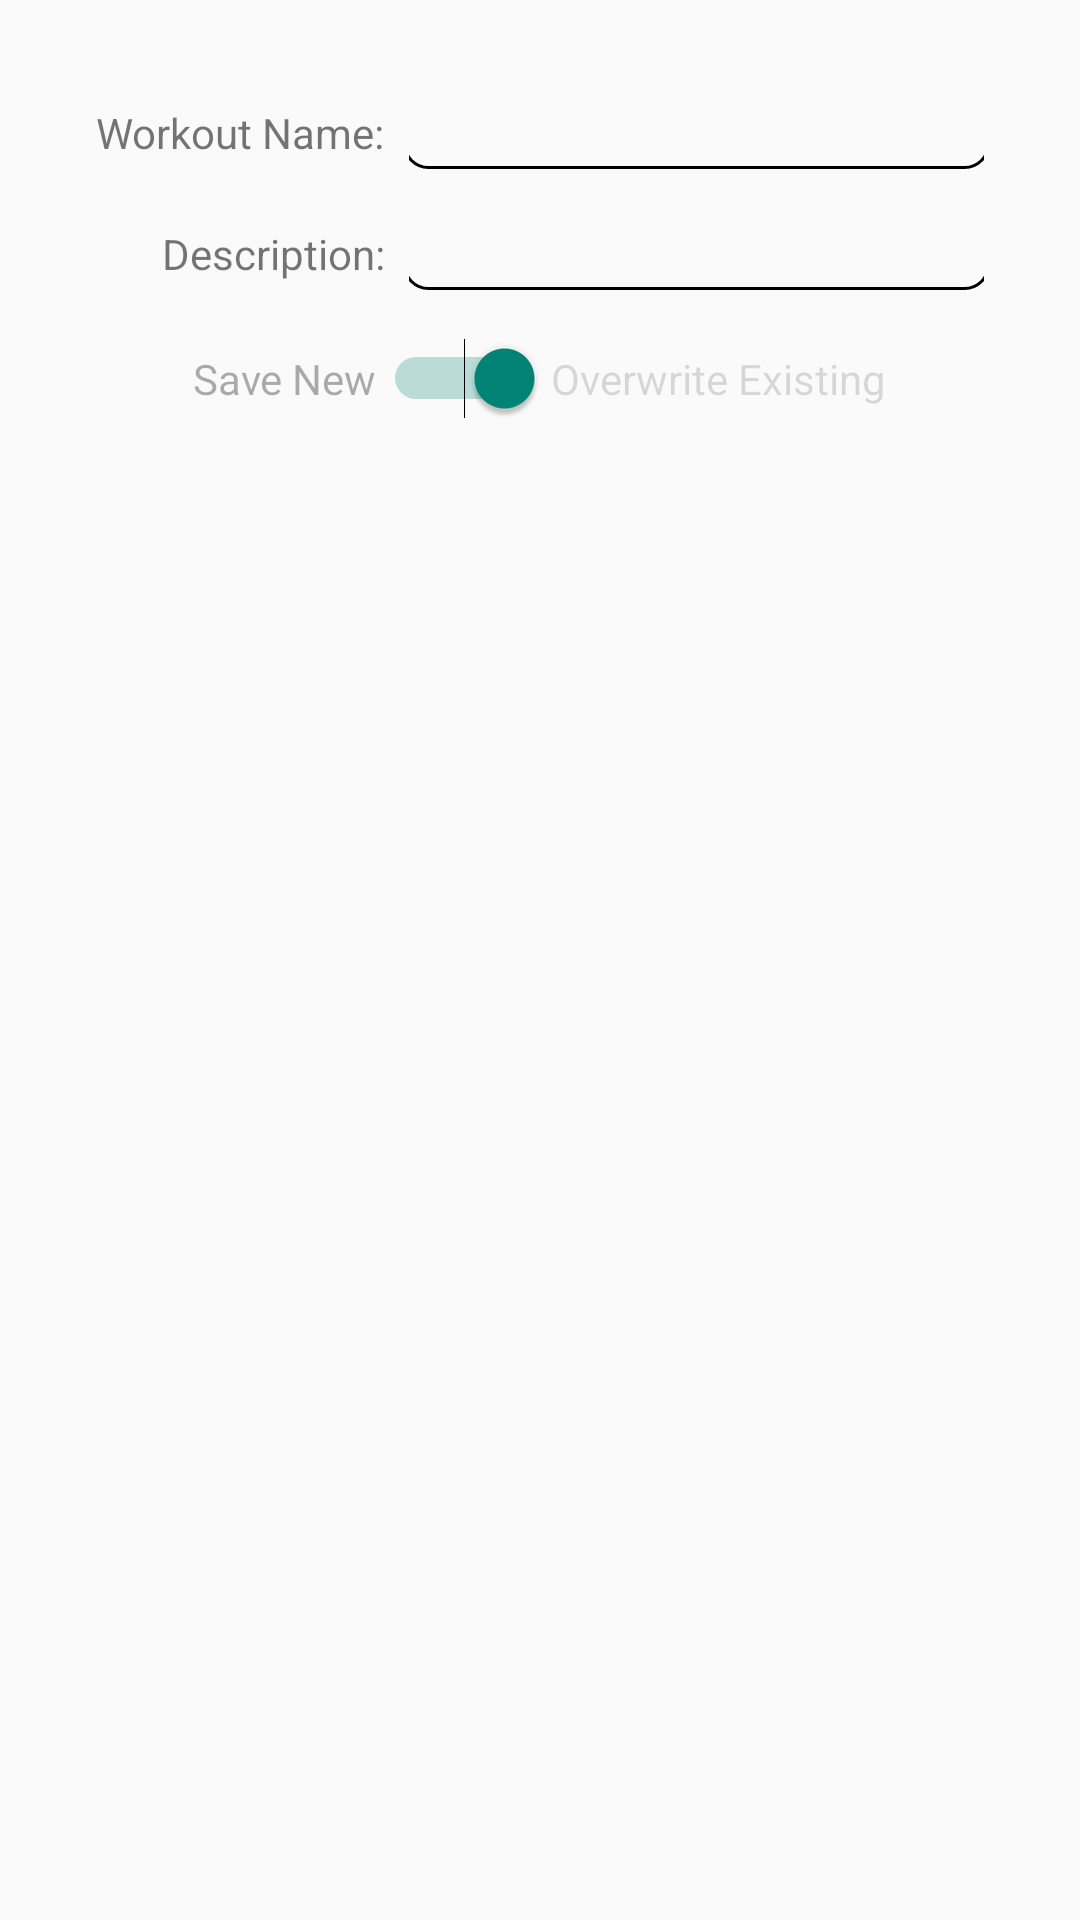

Produce the Android XML layout that renders to this screen, including the resource entries it uses.
<!-- AndroidManifest.xml: application theme AppTheme -->
<!-- res/layout/dialog_save_workout.xml -->
<?xml version="1.0" encoding="utf-8"?>
<androidx.constraintlayout.widget.ConstraintLayout xmlns:android="http://schemas.android.com/apk/res/android"
    xmlns:app="http://schemas.android.com/apk/res-auto"
    xmlns:tools="http://schemas.android.com/tools"
    android:layout_width="match_parent"
    android:layout_height="wrap_content"
    android:background="@android:color/transparent"
    android:backgroundTintMode="add"
    android:elevation="1dp"
    android:importantForAutofill="no"
    android:orientation="vertical"
    android:padding="16dp">

    <TextView
        android:id="@+id/textView8"
        android:layout_width="wrap_content"
        android:layout_height="wrap_content"
        android:layout_marginStart="16dp"
        android:labelFor="@+id/editText_saveWorkout_workoutName"
        android:text="@string/workout_name_label"
        app:layout_constraintBottom_toBottomOf="@+id/editText_saveWorkout_workoutName"
        app:layout_constraintStart_toStartOf="parent"
        app:layout_constraintTop_toTopOf="@+id/editText_saveWorkout_workoutName" />

    <EditText
        android:id="@+id/editText_saveWorkout_workoutName"
        android:layout_width="0dp"
        android:layout_height="wrap_content"
        android:layout_marginStart="8dp"
        android:layout_marginTop="16dp"
        android:layout_marginEnd="16dp"
        android:layout_marginBottom="16dp"
        android:autofillHints="no"
        android:background="@drawable/bg_edit_text"
        android:focusable="true"
        android:focusableInTouchMode="true"
        android:gravity="start"
        android:inputType="text"
        android:paddingStart="4dp"
        android:paddingLeft="4dp"
        android:paddingEnd="4dp"
        android:paddingRight="4dp"
        app:layout_constraintBottom_toTopOf="@+id/editText_saveWorkout_workoutDescription"
        app:layout_constraintEnd_toEndOf="parent"
        app:layout_constraintStart_toEndOf="@+id/textView8"
        app:layout_constraintTop_toTopOf="parent"
        tools:targetApi="o" />

    <TextView
        android:id="@+id/textView7"
        android:layout_width="wrap_content"
        android:layout_height="wrap_content"
        android:labelFor="@id/editText_saveWorkout_workoutDescription"
        android:text="@string/description_label"
        app:layout_constraintBottom_toBottomOf="@+id/editText_saveWorkout_workoutDescription"
        app:layout_constraintEnd_toEndOf="@+id/textView8"
        app:layout_constraintTop_toTopOf="@+id/editText_saveWorkout_workoutDescription" />

    <EditText
        android:id="@+id/editText_saveWorkout_workoutDescription"
        android:layout_width="0dp"
        android:layout_height="wrap_content"
        android:layout_marginStart="8dp"
        android:layout_marginTop="16dp"
        android:layout_marginEnd="16dp"
        android:autofillHints="no"
        android:background="@drawable/bg_edit_text"
        android:focusable="true"
        android:focusableInTouchMode="true"
        android:gravity="start"
        android:inputType="textMultiLine"
        android:paddingStart="4dp"
        android:paddingLeft="4dp"
        android:paddingEnd="4dp"
        android:paddingRight="4dp"
        app:layout_constraintEnd_toEndOf="parent"
        app:layout_constraintStart_toEndOf="@+id/textView7"
        app:layout_constraintTop_toBottomOf="@id/editText_saveWorkout_workoutName"
        tools:targetApi="o" />

    <androidx.constraintlayout.widget.ConstraintLayout
        android:id="@+id/save_workout_save_type_layout"
        android:layout_width="match_parent"
        android:layout_height="wrap_content"
        android:layout_marginTop="16dp"
        app:layout_constraintTop_toBottomOf="@id/editText_saveWorkout_workoutDescription"
        tools:layout_editor_absoluteX="16dp">

        <TextView
            android:id="@+id/save_workout_save_new"
            android:layout_width="wrap_content"
            android:layout_height="wrap_content"
            android:layout_marginEnd="2dp"
            android:alpha="0.6"
            android:text="@string/save_new"
            app:layout_constraintBottom_toBottomOf="@id/save_workout_save_type_switch"
            app:layout_constraintEnd_toStartOf="@id/save_workout_save_type_switch"
            app:layout_constraintHorizontal_bias="0.5"
            app:layout_constraintHorizontal_chainStyle="packed"
            app:layout_constraintStart_toStartOf="parent"
            app:layout_constraintTop_toTopOf="@id/save_workout_save_type_switch" />

        <Switch
            android:id="@+id/save_workout_save_type_switch"
            android:layout_width="wrap_content"
            android:layout_height="wrap_content"
            android:layout_marginBottom="8dp"
            android:checked="true"
            app:layout_constraintBottom_toBottomOf="parent"
            app:layout_constraintEnd_toStartOf="@+id/save_workout_overwrite_existing"
            app:layout_constraintHorizontal_bias="0.5"
            app:layout_constraintStart_toEndOf="@+id/save_workout_save_new" />

        <TextView
            android:id="@+id/save_workout_overwrite_existing"
            android:layout_width="wrap_content"
            android:layout_height="wrap_content"
            android:layout_marginStart="2dp"
            android:enabled="false"
            android:text="@string/overwrite_existing"
            app:layout_constraintBottom_toBottomOf="@id/save_workout_save_type_switch"
            app:layout_constraintEnd_toEndOf="parent"
            app:layout_constraintHorizontal_bias="0.5"
            app:layout_constraintStart_toEndOf="@id/save_workout_save_type_switch"
            app:layout_constraintTop_toTopOf="@id/save_workout_save_type_switch" />

    </androidx.constraintlayout.widget.ConstraintLayout>

    <TextView
        android:id="@+id/save_workout_failed_warning"
        android:layout_width="match_parent"
        android:layout_height="wrap_content"
        android:background="@android:color/transparent"
        android:gravity="center"
        android:text="@string/workout_save_failed"
        android:textColor="@color/Red"
        android:visibility="invisible"
        app:layout_constraintBottom_toBottomOf="parent"
        app:layout_constraintTop_toBottomOf="@+id/save_workout_save_type_layout"
        tools:layout_editor_absoluteX="16dp" />

</androidx.constraintlayout.widget.ConstraintLayout>
<!-- resources referenced by this layout -->
<resources>
  <!-- drawable bg_edit_text (drawable) -->
  <?xml version="1.0" encoding="utf-8"?>
  <layer-list xmlns:android="http://schemas.android.com/apk/res/android">
      
      <item
          android:bottom="0dp"
          android:left="-2dp"
          android:right="-2dp"
          android:top="-20dp">
          <shape android:shape="rectangle">
              <corners android:radius="8dp" />
              <solid android:color="@android:color/transparent" />
              <stroke
                  android:width="1dp"
                  android:color="@color/Blue"/>
          </shape>
      </item>
  </layer-list>
  <string name="description_label">Description:</string>
  <string name="overwrite_existing">Overwrite Existing</string>
  <string name="save_new">Save New</string>
  <string name="workout_name_label">Workout Name:</string>
  <string name="workout_save_failed">The workout failed to save, please try again</string>
  <style name="AppTheme" parent="Theme.AppCompat.Light.DarkActionBar">
          <item name="android:windowActionBarOverlay">true</item>
      </style>
</resources>
